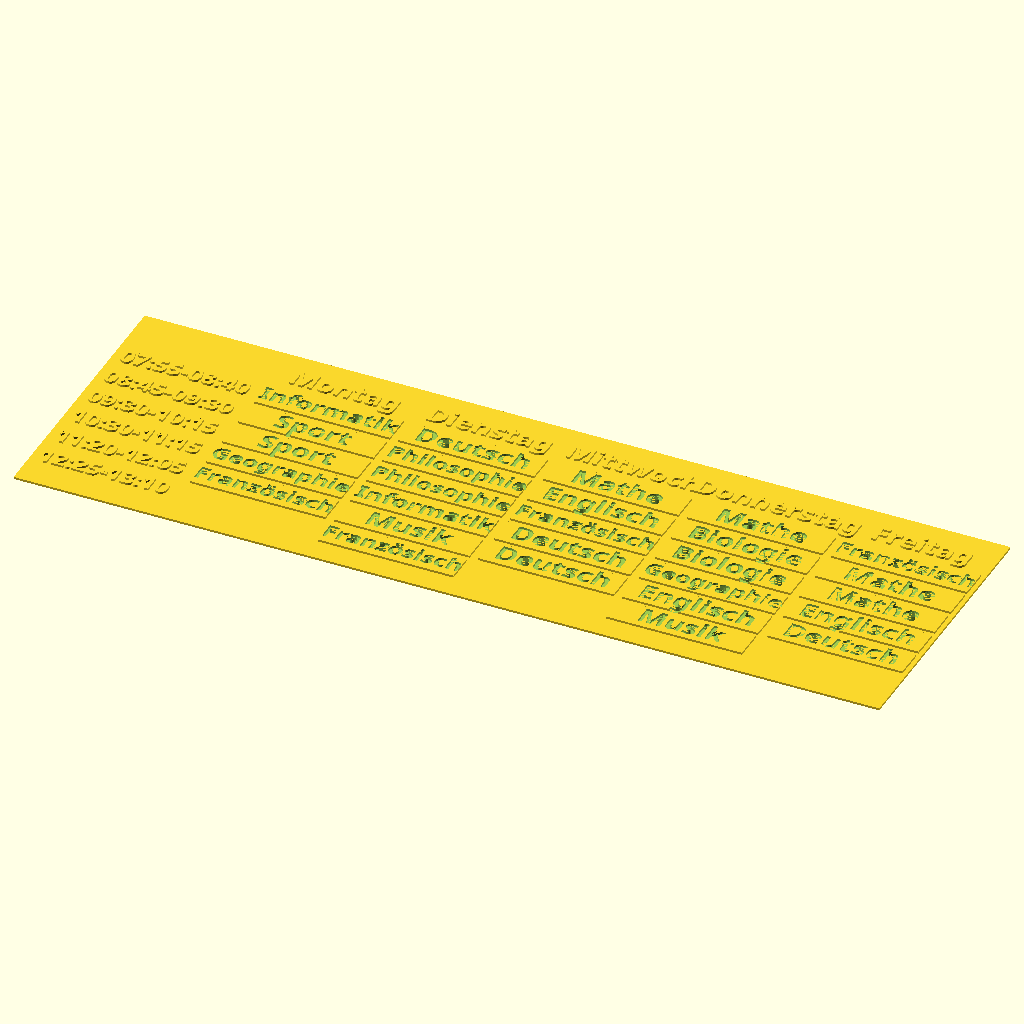
Cell 1: the model at its default parameters.
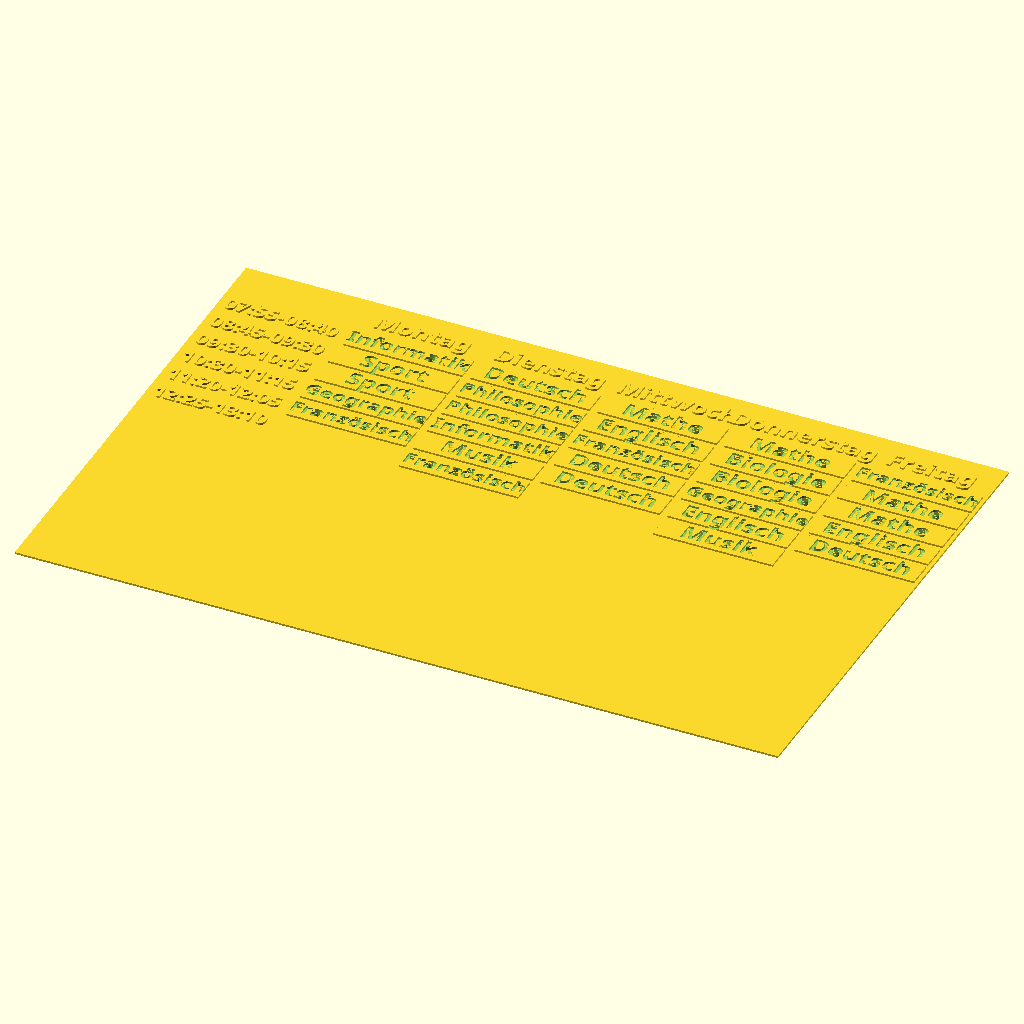
Cell 2 — table_height set to 130, the other parameters unchanged.
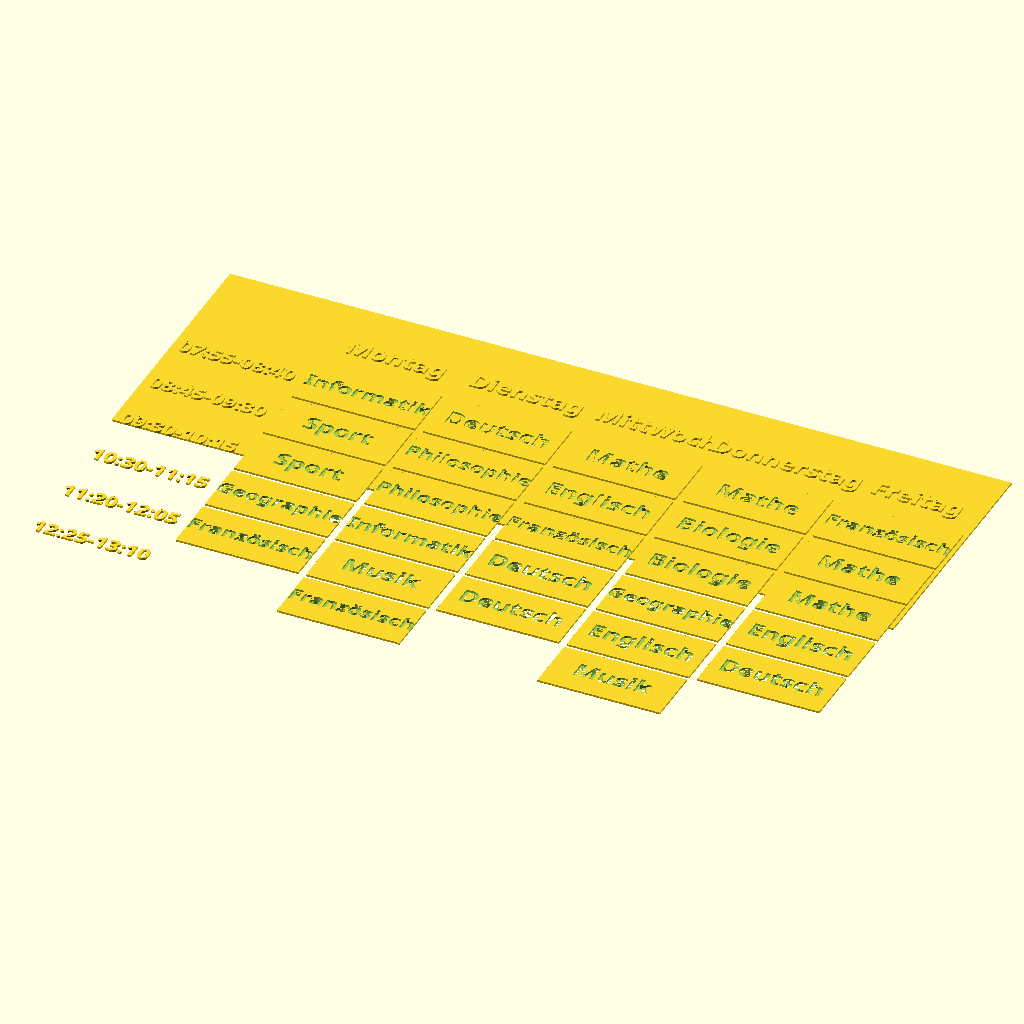
Cell 3 — row_height set to 16, the other parameters unchanged.
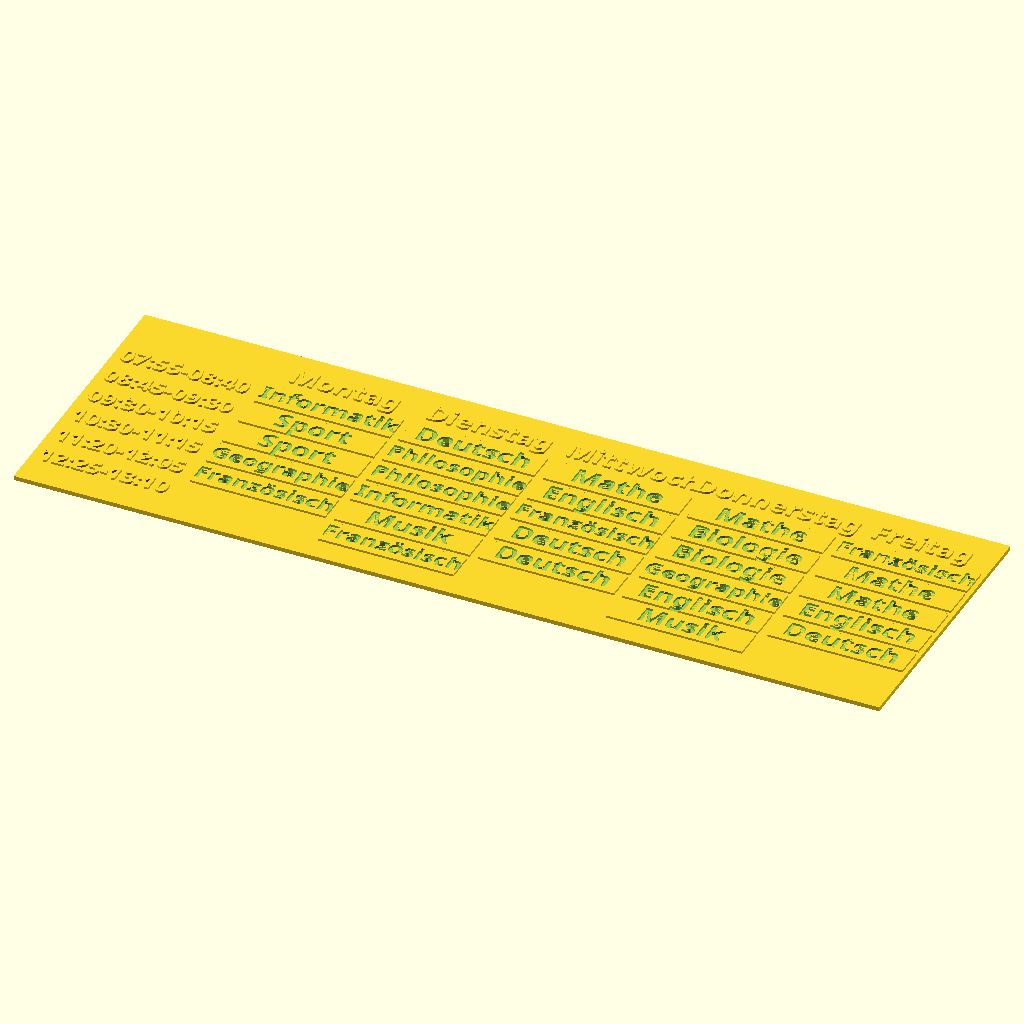
Cell 4 — table_depth set to 1, the other parameters unchanged.
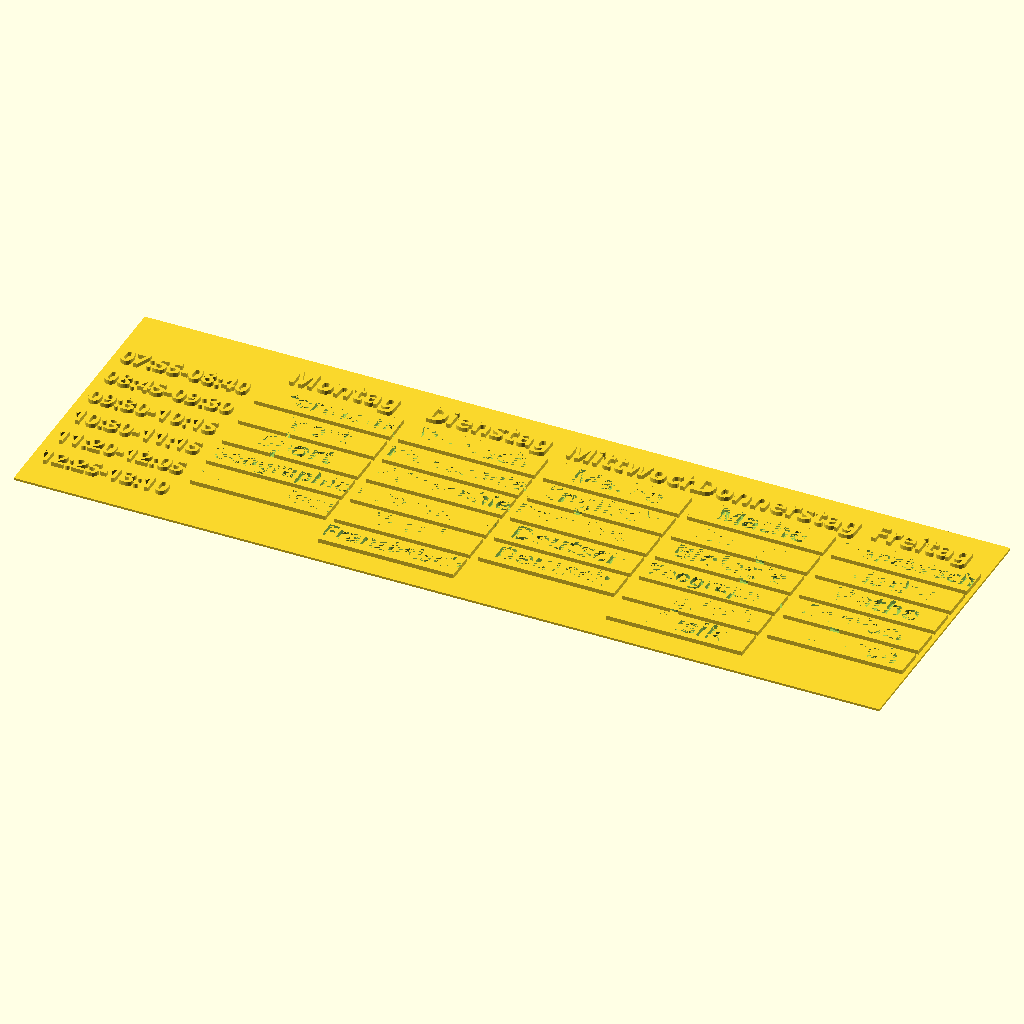
Cell 5: letter_depth = 1 (everything else at default).
The same orthographic view direction (rotation 55°, 0°, 25°; colour scheme Cornfield) for every cell, with the view re-fitted per cell, so scale and position can differ between cells.
OpenSCAD source file stundenplan/Stundenplan.scad:
// =============================================================================
// Stundenplan-Schild
// =============================================================================
// Duenne Platte mit erhabenen Wochentagen und Uhrzeiten; je Stunde ein
// erhabenes Kaestchen, in das der Fachname vertieft eingelassen ist.
//
// -----------------------------------------------------------------------------
// EINE NEUE KLASSE ANLEGEN
// -----------------------------------------------------------------------------
//   1. Eine der vorhandenen Listen kopieren und umbenennen (klasse_8b o. ae.).
//   2. Faecher eintragen.
//   3. Unten bei "klasse =" die neue Liste auswaehlen.
//
//   Aufbau je Wochentag:   [ "Tagesname", [ Stunde1, Stunde2, ... ] ]
//   Eine Stunde ist entweder nur der Fachname          "Musik"
//   oder ein Paar aus Name und Verkleinerungsfaktor    ["Philosophie", 0.85]
//   oder "" fuer eine Freistunde (kein Kaestchen).
//
//   ACHTUNG Textbreite: Der Fachname wird vom Kaestchen abgezogen. Ist er
//   breiter als das Kaestchen (col_width - 2 = 31.3 mm bei 5 Tagen), wird der
//   Ueberstand STILL abgeschnitten – es gibt keine Fehlermeldung, man sieht es
//   erst im Druck. Dafuer ist der Faktor da.
//
//   Gemessene Faktoren bei text_size = 4.76 mm (Breite bei Faktor 1 in mm):
//     ohne Faktor   Sport 16.5, Musik 17.6, Mathe 18.9, Deutsch 24.1,
//                   Englisch 24.3, Biologie 24.4
//     0.9           Informatik 31.6, Geschichte 32.8
//     0.85          Franzoesisch 34.3, Geographie 34.6, Philosophie 34.8
//     0.8           Mathematik 36.4
//     0.7           Klassenlehrer 41.3
//   Faustregel: bis ~29.5 mm ohne Faktor, darueber Faktor = 29.5 / Breite,
//   auf 0.05 abgerundet. "Informatik" liegt mit 31.6 mm nur knapp ueber der
//   Zelle – solche Faelle sieht man ohne Messen nicht.
//
//   Die Zahl der Spalten faellt aus der Klasse ab (Tage + 1 Spalte fuer die
//   Uhrzeiten), die Zahl der Zeilen aus den Uhrzeiten. Ein Plan mit 6 Tagen
//   oder 7 Stunden passt sich also selbst an.
// =============================================================================

// ---- Klasse 6d ---------------------------------------------------------------
klasse_6d = [
    ["Montag",     [["Klassenlehrer", 0.7], "Musik", "Musik", "Sport",
                    ["Geschichte", 0.9], "Deutsch"]],
    ["Dienstag",   ["Kunst", ["Philosophie", 0.85], ["Philosophie", 0.85],
                    "Mathe", "Mathe", ["Geschichte", 0.9]]],
    ["Mittwoch",   ["Englisch", "Deutsch", "Deutsch", ["Geographie", 0.85],
                    ["Geographie", 0.85], "Sport"]],
    ["Donnerstag", ["Biologie", "Mathe", "Mathe", "Englisch", "Englisch",
                    "Kunst"]],
    ["Freitag",    ["Sport", "Englisch", "Englisch", "Mathe", "Deutsch",
                    "Biologie"]],
];

// ---- Klasse 7d ---------------------------------------------------------------
// Montag, Mittwoch und Freitag enden nach der 5. Stunde.
klasse_7d = [
    ["Montag",     [["Informatik", 0.9], "Sport", "Sport",
                    ["Geographie", 0.85], ["Französisch", 0.85], ""]],
    ["Dienstag",   ["Deutsch", ["Philosophie", 0.85], ["Philosophie", 0.85],
                    ["Informatik", 0.9], "Musik", ["Französisch", 0.85]]],
    ["Mittwoch",   ["Mathe", "Englisch", ["Französisch", 0.85], "Deutsch",
                    "Deutsch", ""]],
    ["Donnerstag", ["Mathe", "Biologie", "Biologie", ["Geographie", 0.85],
                    "Englisch", "Musik"]],
    ["Freitag",    [["Französisch", 0.85], "Mathe", "Mathe",
                    "Englisch", "Deutsch", ""]],
];

// ---- Was gedruckt wird -------------------------------------------------------
klasse = klasse_7d;

// ---- Stundenzeiten (eine je Zeile) -------------------------------------------
times = ["07:55-08:40", "08:45-09:30", "09:30-10:15",
         "10:30-11:15", "11:20-12:05", "12:25-13:10"];

// Parameter
table_width = 200;  // Gesamtbreite der Tabelle
table_height = 65; // Gesamthöhe der Tabelle
row_height = 8;    // Höhe einer Zeile
cols = len(klasse) + 1;      // Wochentage + Spalte fuer die Uhrzeiten
col_width = table_width / cols; // Breite einer Spalte
text_size = col_width / 7;

table_depth = 0.5;
letter_depth = 0.5;

text_font = "Ubuntu:style=Bold";

// ---- Grundlinie --------------------------------------------------------------
// valign = "center" zentriert in OpenSCAD die tatsaechliche Glyphen-Bounding-
// Box. Damit haengt die Grundlinie am Wortinhalt: "Mittwoch" hat keine
// Unterlaenge, "Donnerstag" schon – die beiden standen dadurch 0.81 mm
// versetzt. Deshalb wird ueberall auf valign = "baseline" gesetzt und um
// einen festen, nur von der Schriftgroesse abhaengigen Betrag verschoben.
//
// Gemessen fuer Ubuntu Bold (Glyphen einzeln gerendert und ausgemessen):
asc_ratio  = 1.0778;   // Oberlaenge / size  – "h l k b d f ß"; NICHT die
                       // Versalhoehe ("M" = 0.9625), die ist niedriger und
                       // wuerde die Oberlaengen oben aus dem Kaestchen
                       // schneiden lassen.
desc_ratio = 0.2611;   // Unterlaenge / size – "g" (p/q/y sind minimal kuerzer)
// Zentriert wird der Bereich Unterlaenge..Oberlaenge, damit der Text
// symmetrisch im Kaestchen sitzt: bei text_size = 4.76 mm reicht er
// +-3.19 mm, das Kaestchen +-3.4 mm.
baseline_offset = -(asc_ratio - desc_ratio) / 2;

// Ein Grossbuchstabe mit Umlaut ginge bis 1.2567 * size und wuerde damit
// oben anstossen (3.61 > 3.4 mm). Kommt in den aktuellen Fachnamen nicht vor
// ("Französisch" hat ein kleines ö mit 1.0371); sonst text_size senken.
assert((asc_ratio + desc_ratio) * text_size <= row_height - 1.2,
       "Text hoeher als das Faecher-Kaestchen – text_size oder row_height anpassen.");

// Text auf fester Grundlinie, horizontal zentriert.
module label_text(txt, size) {
    translate([0, baseline_offset * size])
        text(txt, size = size, halign = "center", valign = "baseline",
             font = text_font);
}

// Zugriff auf die Stundenplan-Daten
function day_name(d)      = klasse[d][0];
function day_lessons(d)   = klasse[d][1];
function lesson_name(e)   = is_string(e) ? e : e[0];
function lesson_factor(e) = is_string(e) ? 1 : e[1];

// ---- Auswahl fuer den Export -------------------------------------------------
// Der Zweifarb-Druck besteht aus genau diesen beiden Teilen, die sich bei
// z = table_depth beruehren:
//   plate  – die Grundplatte              (Farbe 1)
//   labels – Wochentage, Uhrzeiten, Faecher-Kaestchen (Farbe 2)
// Die Fachnamen sind Aussparungen in den Kaestchen, scheinen also in der
// Farbe der Grundplatte durch. export-stundenplan.sh baut daraus das 3mf.
part = "all"; // [all, plate, labels]

// Hintergrundplatte
module plate() {
    cube([table_width, table_height, table_depth]);
}

function xpos(x) = x * col_width + col_width/2;
function ypos(y) = table_height - y * row_height;



// Wochentage (erhabener Text)
module day_label(day, x) {
    translate([xpos(x) , ypos(1), table_depth])
        linear_extrude(height = letter_depth)
            label_text(day, text_size);
}

// Fächer (Beispiel für eine Zeile)
module time_label(subject, x_pos, y_pos, size) {
    translate([x_pos + col_width/2, y_pos, table_depth])
        linear_extrude(height = letter_depth)
            label_text(subject, size);
}

module subject(subject, col, row, factor=1){
    x = xpos(col);
    y = ypos(row+1);

    difference(){
        translate([x, y, table_depth+letter_depth/2]) // wegen center = true, um die hälfte der dicke nach oben schieben
            cube([col_width-2,row_height-1.2,letter_depth],center=true);


        translate([x, y, table_depth])
            linear_extrude(height = 1) // ragt bewusst ueber das Kaestchen hinaus
                label_text(subject, text_size*factor);

    }
}


module time(text, row){
    xpos = 0;
    ypos = ypos(row+1);
    time_label(text, xpos , ypos, 4);
}

// Alles, was auf der Grundplatte steht: Wochentage, Uhrzeiten, Faecher.
module labels() {
    for (d = [0 : len(klasse) - 1])
        day_label(day_name(d), d + 1);

    for (r = [0 : len(times) - 1])
        time(times[r], r + 1);

    // Faecher aus der oben gewaehlten Klasse
    for (d = [0 : len(klasse) - 1])
        let (lessons = day_lessons(d))
            for (r = [0 : len(lessons) - 1])
                let (e = lessons[r])
                    if (lesson_name(e) != "")
                        subject(lesson_name(e), d + 1, r + 1, lesson_factor(e));
}

if (part == "plate")       plate();
else if (part == "labels") labels();
else                       { plate(); labels(); }
Parameter table extracted from the source (name, type, default, range or options):
table_width: number, default 200
table_height: number, default 65
row_height: number, default 8
table_depth: number, default 0.5
letter_depth: number, default 0.5
text_font: string, default "Ubuntu:style=Bold"
asc_ratio: number, default 1.0778
desc_ratio: number, default 0.2611
